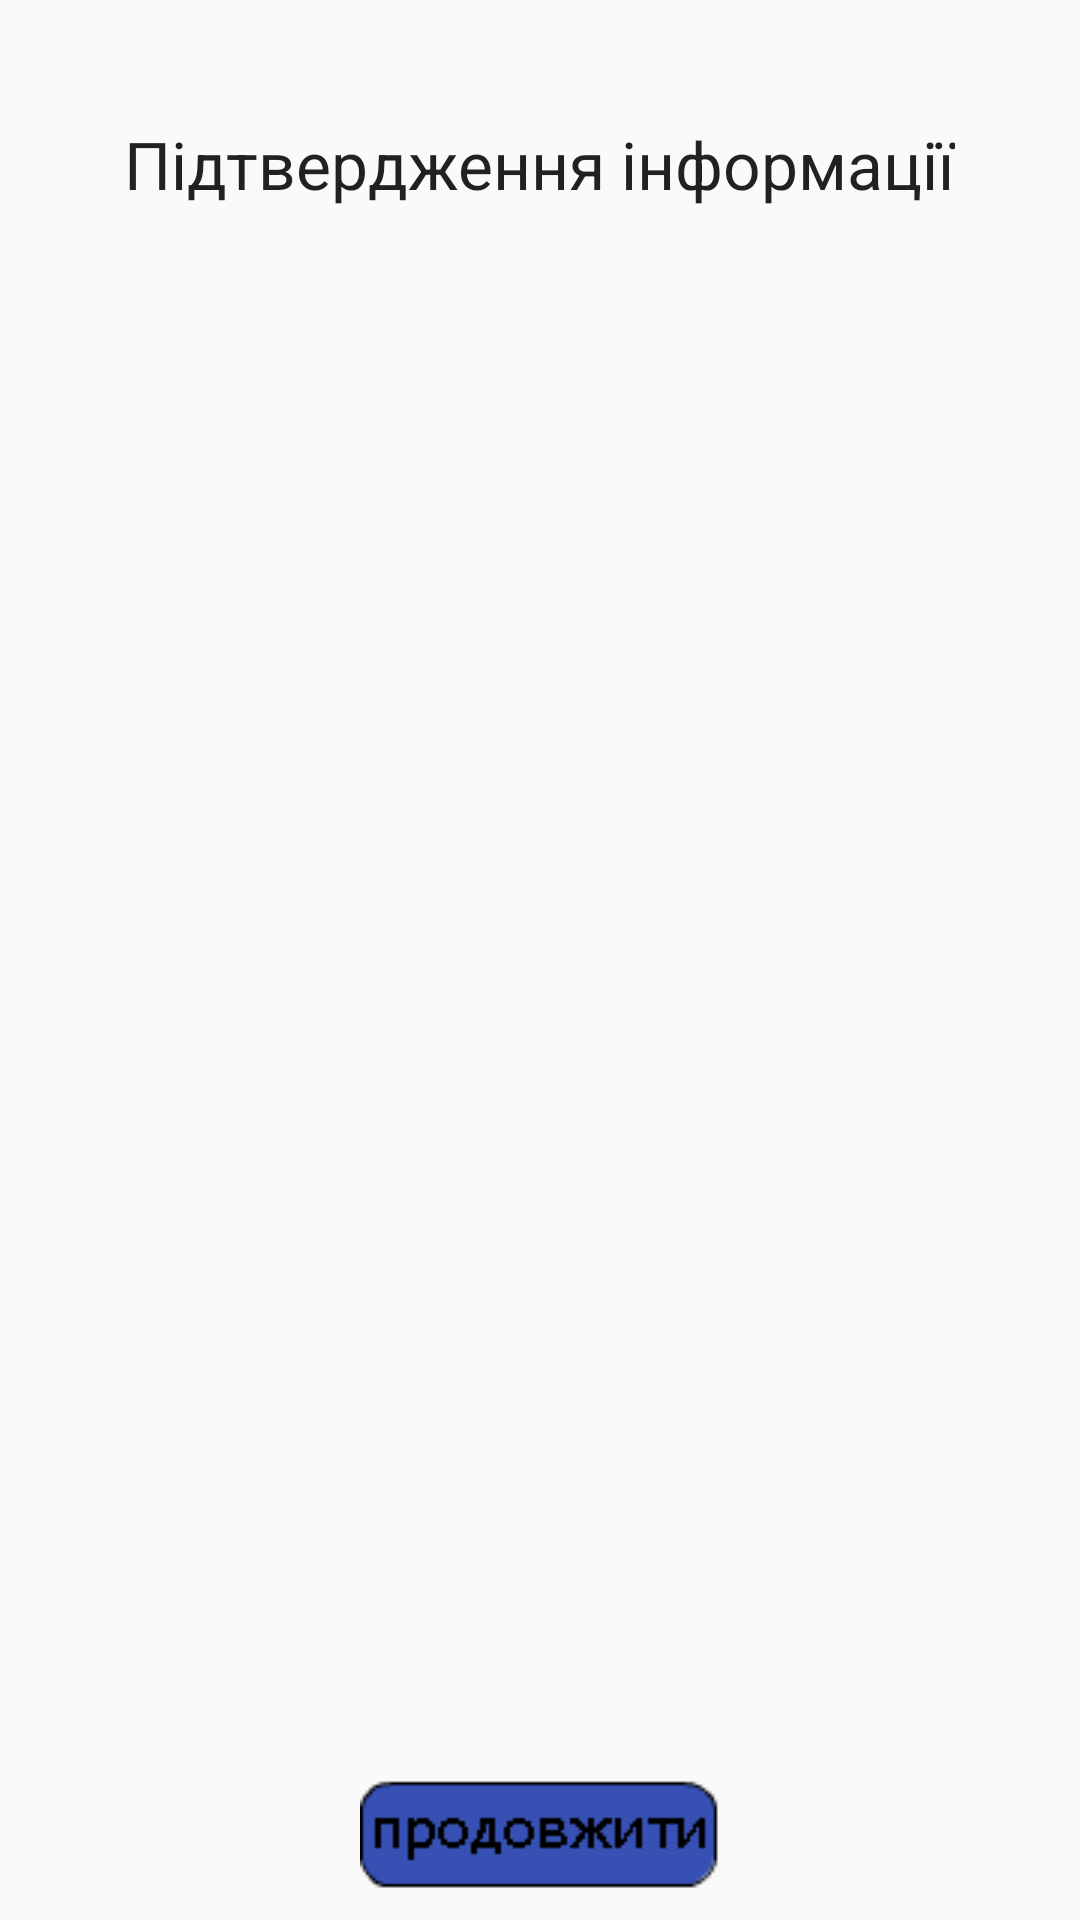

Write the Android layout XML for this screen, with the resource values it uses.
<!-- AndroidManifest.xml: application theme AppTheme -->
<!-- res/layout/fragment_proove.xml -->
<?xml version="1.0" encoding="utf-8"?>
<RelativeLayout xmlns:android="http://schemas.android.com/apk/res/android"
    android:orientation="vertical" android:layout_width="match_parent"
    android:layout_height="match_parent">




    <ImageView
        android:layout_width="wrap_content"
        android:layout_height="wrap_content"

        android:id="@+id/button_next"
        android:layout_gravity="center_horizontal"
        android:src="@drawable/next"
        android:layout_marginBottom="10dp"
        android:layout_alignParentBottom="true"
        android:layout_centerHorizontal="true" />

    <TextView
        android:layout_width="wrap_content"
        android:layout_height="wrap_content"
        android:textAppearance="?android:attr/textAppearanceLarge"
        android:text="@string/proove"
        android:id="@+id/textViewProove"
        android:layout_alignParentTop="true"
        android:layout_centerHorizontal="true"
        android:layout_marginLeft="16dp"
        android:layout_marginTop="40dp"/>

</RelativeLayout>
<!-- resources referenced by this layout -->
<resources>
  <!-- drawable next: png bitmap (drawable, 691 bytes) -->
  <string name="proove">"Підтвердження інформації"</string>
  <style name="AppTheme" parent="Theme.AppCompat.Light.DarkActionBar">
          
          <item name="colorPrimary">@color/colorPrimary</item>
          <item name="colorPrimaryDark">@color/colorPrimaryDark</item>
          <item name="colorAccent">@color/colorAccent</item>
          <item name="android:windowActionBarOverlay">true</item>
      </style>
  <!-- not gathered from this repository: default colours our renderer supplied (Android Studio template values) -->
  <color name="colorPrimary">#FF6200EE</color>
  <color name="colorPrimaryDark">#FF3700B3</color>
  <color name="colorAccent">#FF03DAC5</color>
</resources>
